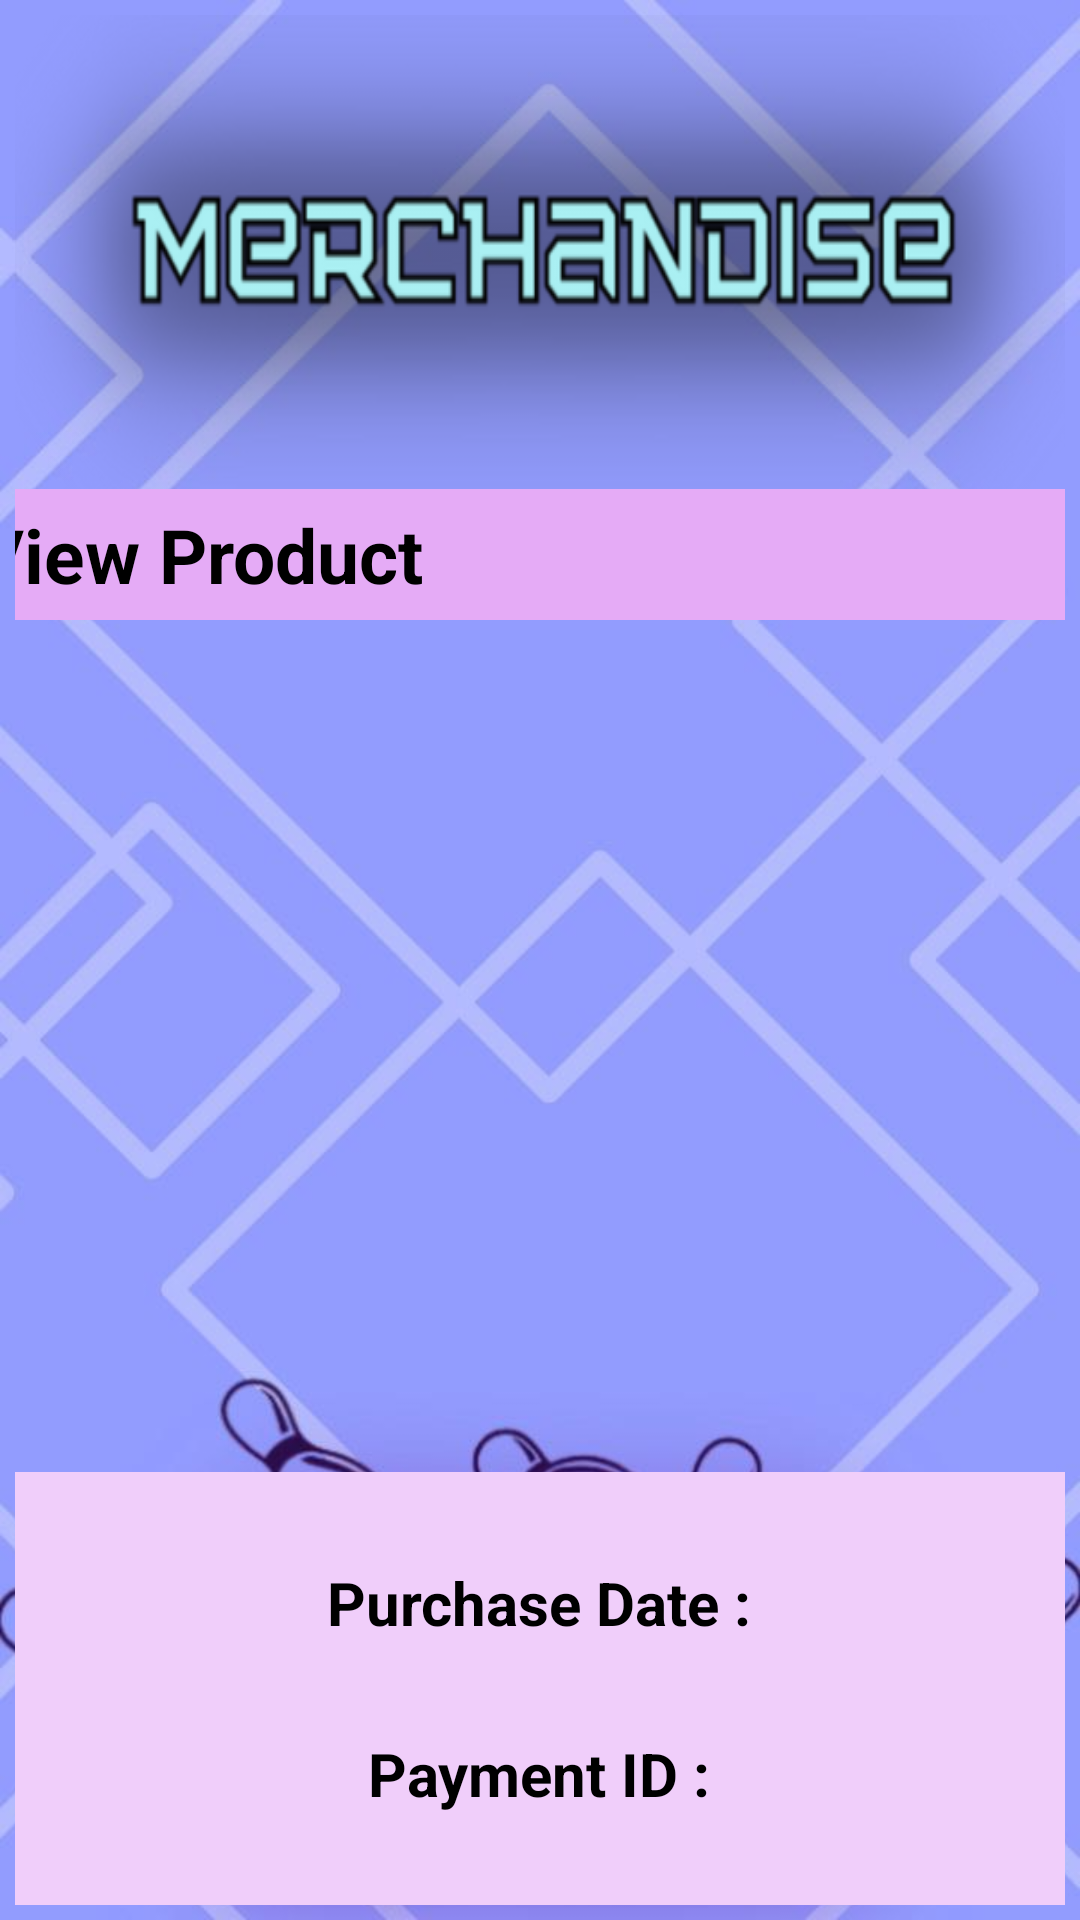

Produce the Android XML layout that renders to this screen, including the resource entries it uses.
<!-- AndroidManifest.xml: application theme Theme.GoldenDreamsBowling -->
<!-- res/layout/activity_view_merch_payment.xml -->
<?xml version="1.0" encoding="utf-8"?>
<RelativeLayout xmlns:android="http://schemas.android.com/apk/res/android"
    xmlns:app="http://schemas.android.com/apk/res-auto"
    xmlns:tools="http://schemas.android.com/tools"
    android:layout_width="match_parent"
    android:layout_height="match_parent"
    android:background="@drawable/p02"
    tools:context=".viewMerchPayment">

    <LinearLayout
        android:layout_width="match_parent"
        android:layout_height="wrap_content"
        android:orientation="vertical"
        android:padding="5dp">


        <TextView
            android:id="@+id/textHello"
            android:layout_width="match_parent"
            android:layout_height="158dp"
            android:layout_gravity="center"
            android:background="@drawable/merch"
            android:textColor="@color/neon_pink"
            android:textSize="25sp"
            android:textStyle="bold" />

        <LinearLayout
            android:layout_width="387dp"
            android:layout_height="wrap_content"
            android:layout_gravity="center"
            android:background="#E5ABF6"
            android:orientation="horizontal"
            android:padding="5dp">

            <TextView
                android:id="@+id/txtviewitem"
                android:layout_width="match_parent"
                android:layout_height="wrap_content"
                android:text="View Product"
                android:textColor="@color/black"
                android:textSize="25sp"
                android:textStyle="bold" />
        </LinearLayout>

        <ScrollView
            android:id="@+id/swip"
            android:layout_width="match_parent"
            android:layout_height="274dp">

            <androidx.recyclerview.widget.RecyclerView
                android:id="@+id/productRecView"
                android:layout_width="match_parent"
                android:layout_height="wrap_content" />
        </ScrollView>

        <LinearLayout
            android:layout_width="match_parent"
            android:layout_height="wrap_content"
            android:orientation="vertical"
            android:background="#F0CEFA"
            android:layout_marginTop="10dp">
            <TextView
                android:id="@+id/date"
                android:layout_width="wrap_content"
                android:layout_height="wrap_content"
                android:layout_gravity="center"
                android:layout_marginTop="30dp"
                android:text="Purchase Date :"
                android:textColor="@color/black"
                android:textSize="20sp"
                android:textStyle="bold" />

            <TextView
                android:id="@+id/PaymentID"
                android:layout_width="wrap_content"
                android:layout_height="wrap_content"
                android:layout_gravity="center"
                android:layout_marginTop="30dp"
                android:text="Payment ID :"
                android:textColor="@color/black"
                android:textSize="20sp"
                android:textStyle="bold" />
            <TextView
                android:id="@+id/TotalPrice"
                android:layout_width="wrap_content"
                android:layout_height="wrap_content"
                android:layout_gravity="center"
                android:layout_marginTop="30dp"
                android:text="Total Price is RM :"
                android:textColor="@color/black"
                android:textSize="20sp"
                android:textStyle="bold"
                android:layout_marginBottom="20dp"/>

        </LinearLayout>


    </LinearLayout>



</RelativeLayout>
<!-- resources referenced by this layout -->
<resources>
  <!-- drawable merch: png bitmap (drawable, 39992 bytes) -->
  <!-- drawable p02: jpg bitmap (drawable, 62329 bytes) -->
  <style name="Theme.GoldenDreamsBowling" parent="Theme.MaterialComponents.DayNight.NoActionBar">
          
          <item name="colorPrimary">#E449FF</item>
          <item name="colorPrimaryVariant">@color/purple_700</item>
          <item name="colorOnPrimary">@color/black</item>
          
          <item name="colorSecondary">@color/teal_200</item>
          <item name="colorSecondaryVariant">@color/teal_200</item>
          <item name="colorOnSecondary">@color/black</item>
          
          <item name="android:statusBarColor">?attr/colorPrimaryVariant</item>
          
      </style>
  <!-- not gathered from this repository: default colours our renderer supplied (Android Studio template values) -->
  <color name="purple_700">#FF3700B3</color>
  <color name="teal_200">#FF03DAC5</color>
  <color name="black">#FF000000</color>
</resources>
